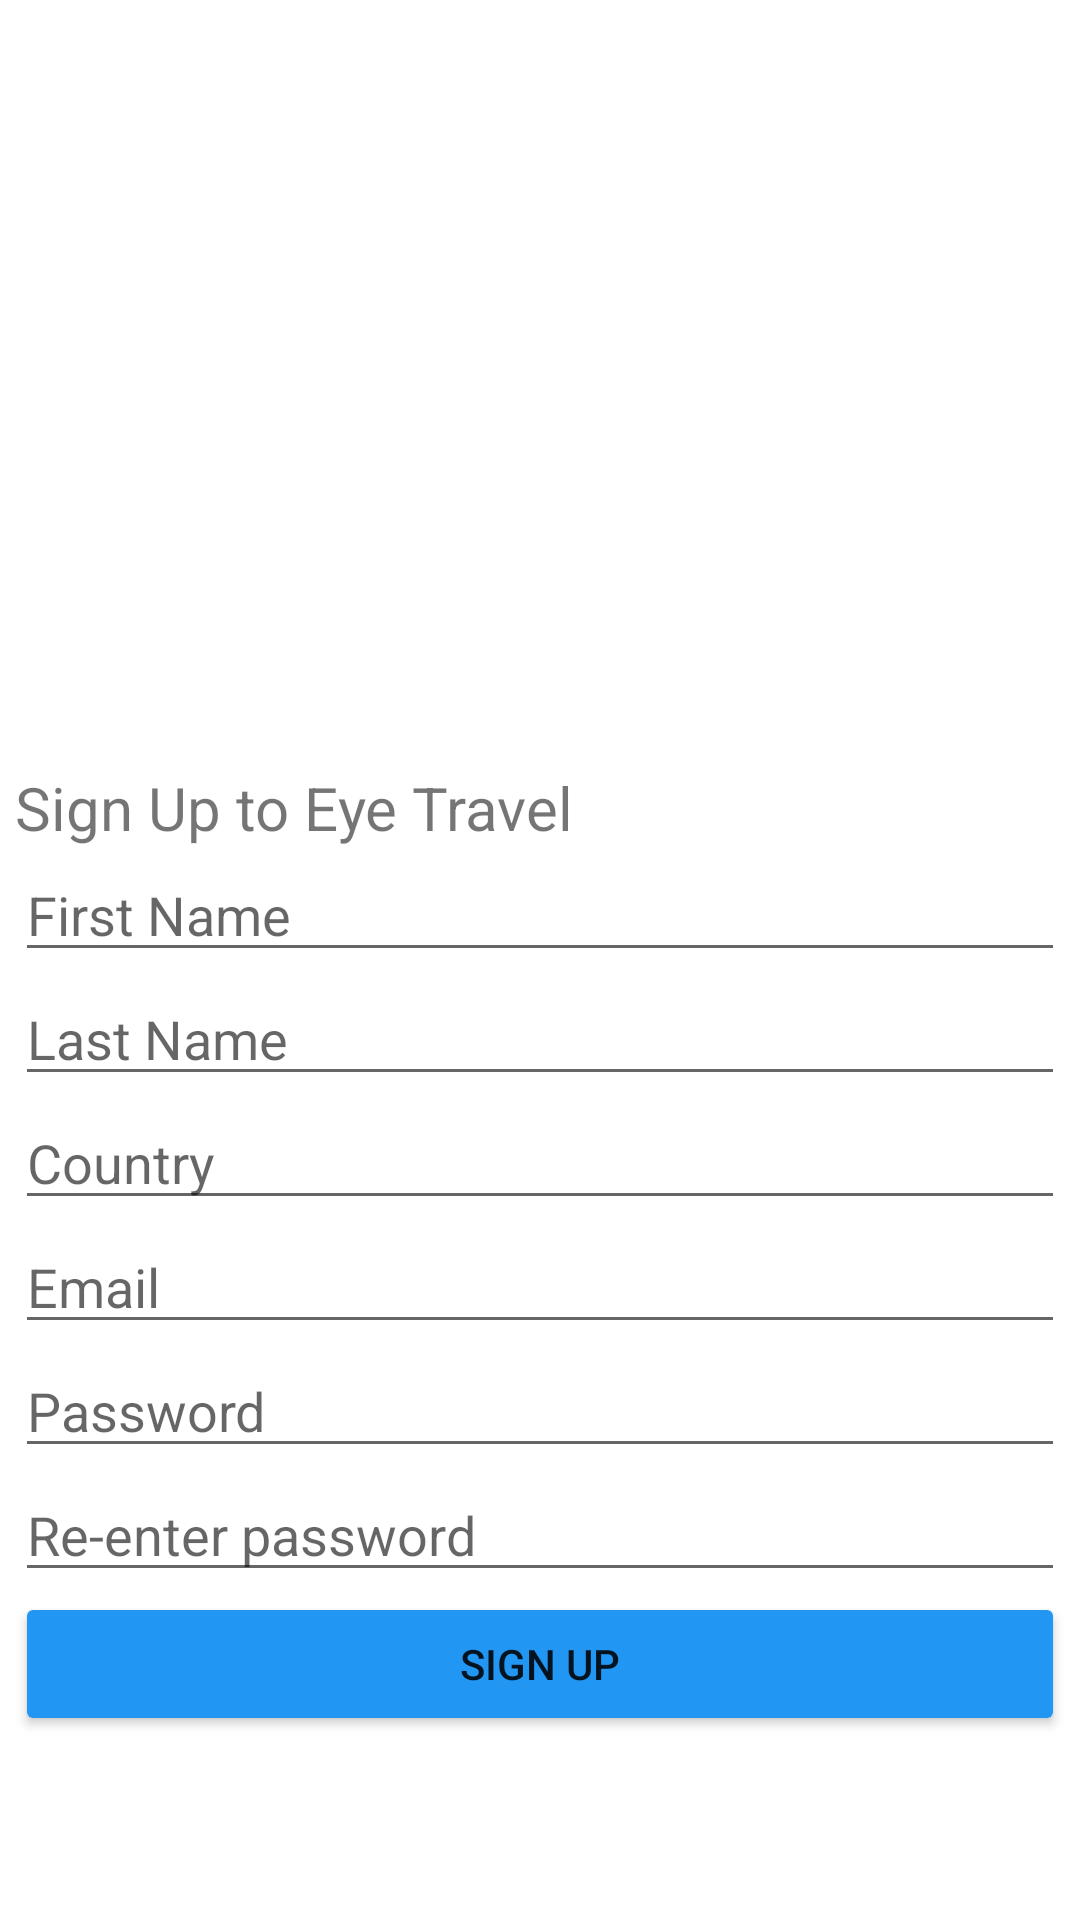

Layout XML and referenced resources for this Android screen:
<!-- AndroidManifest.xml: application theme Theme.EyeTravel -->
<!-- res/layout/signup_layout.xml -->
<?xml version="1.0" encoding="utf-8"?>
<androidx.constraintlayout.widget.ConstraintLayout xmlns:android="http://schemas.android.com/apk/res/android"
    xmlns:app="http://schemas.android.com/apk/res-auto"
    xmlns:tools="http://schemas.android.com/tools"
    android:layout_width="match_parent"
    android:layout_height="match_parent">

    <LinearLayout
        android:id="@+id/linearLayout2"
        android:layout_width="350dp"
        android:layout_height="363dp"
        android:orientation="vertical"
        app:layout_constraintBottom_toBottomOf="parent"
        app:layout_constraintEnd_toEndOf="parent"
        app:layout_constraintHorizontal_bias="0.491"
        app:layout_constraintStart_toStartOf="parent"
        app:layout_constraintTop_toTopOf="parent"
        app:layout_constraintVertical_bias="0.923">

        <TextView
            android:id="@+id/textView"
            android:layout_width="match_parent"
            android:layout_height="wrap_content"
            android:text="Sign Up to Eye Travel"
            android:textSize="20sp" />

        <EditText
            android:id="@+id/register_fName"
            android:layout_width="match_parent"
            android:layout_height="wrap_content"
            android:ems="10"
            android:hint="First Name"
            android:inputType="textPersonName" />

        <EditText
            android:id="@+id/register_lName"
            android:layout_width="match_parent"
            android:layout_height="wrap_content"
            android:ems="10"
            android:hint="Last Name"
            android:inputType="textPersonName" />

        <EditText
            android:id="@+id/register_country"
            android:layout_width="match_parent"
            android:layout_height="wrap_content"
            android:ems="10"
            android:hint="Country"
            android:inputType="textPersonName" />

        <EditText
            android:id="@+id/register_email"
            android:layout_width="match_parent"
            android:layout_height="wrap_content"
            android:ems="10"
            android:hint="Email"
            android:inputType="textEmailAddress" />

        <EditText
            android:id="@+id/register_password"
            android:layout_width="match_parent"
            android:layout_height="wrap_content"
            android:ems="10"
            android:hint="Password"
            android:inputType="textPassword" />

        <EditText
            android:id="@+id/register_confirmPassword"
            android:layout_width="match_parent"
            android:layout_height="wrap_content"
            android:ems="10"
            android:hint="Re-enter password"
            android:inputType="textPassword" />

        <Button
            android:id="@+id/btn_signup"
            android:layout_width="match_parent"
            android:layout_height="wrap_content"
            android:backgroundTint="#2196F3"
            android:text="Sign Up" />
    </LinearLayout>

    <ImageView
        android:id="@+id/imageView"
        android:layout_width="match_parent"
        android:layout_height="254dp"
        android:layout_marginStart="18dp"
        android:layout_marginTop="75dp"
        android:layout_marginEnd="18dp"
        app:layout_constraintBottom_toTopOf="@+id/linearLayout2"
        app:layout_constraintEnd_toEndOf="parent"
        app:layout_constraintHorizontal_bias="1.0"
        app:layout_constraintStart_toStartOf="parent"
        app:layout_constraintTop_toTopOf="parent"
        app:layout_constraintVertical_bias="0.0"
        app:srcCompat="@drawable/logo" />
</androidx.constraintlayout.widget.ConstraintLayout>
<!-- resources referenced by this layout -->
<resources>
  <style name="Theme.EyeTravel" parent="Theme.MaterialComponents.DayNight.DarkActionBar">
          
          <item name="colorPrimary">#2196F3</item>
          <item name="colorPrimaryVariant">@color/purple_700</item>
          <item name="colorOnPrimary">@color/white</item>
          
          <item name="colorSecondary">@color/teal_200</item>
          <item name="colorSecondaryVariant">@color/teal_700</item>
          <item name="colorOnSecondary">@color/black</item>
          
          <item name="android:statusBarColor">?attr/colorPrimaryVariant</item>
          <item name="android:actionBarStyle">@style/MyActionBar</item>
          
      </style>
  <color name="purple_700">#FF3700B3</color>
  <color name="white">#FFFFFFFF</color>
  <color name="teal_200">#FF03DAC5</color>
  <color name="teal_700">#FF018786</color>
  <color name="black">#FF000000</color>
  <style name="MyActionBar" parent="Theme.MaterialComponents.DayNight.DarkActionBar">
          <item name="android:background">#2196F3</item> 
      </style>
</resources>
